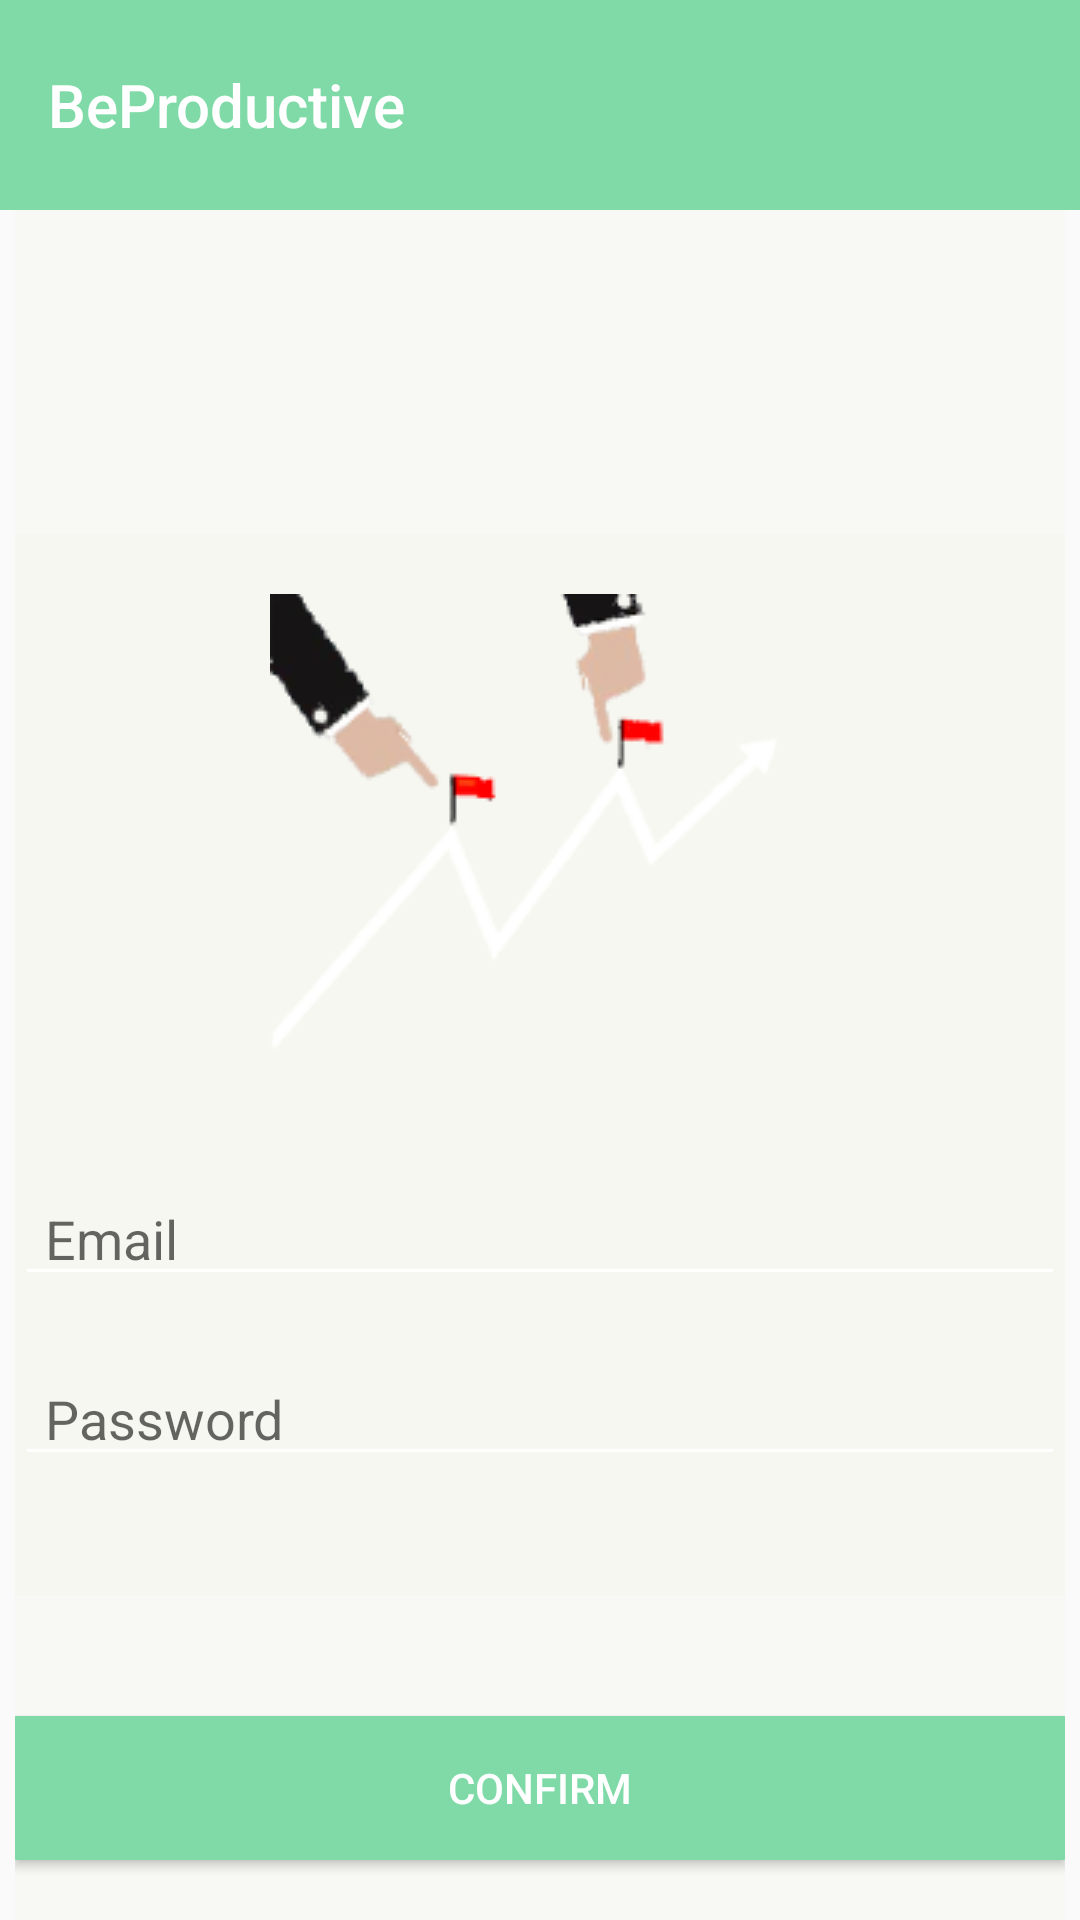

Produce the Android XML layout that renders to this screen, including the resource entries it uses.
<!-- AndroidManifest.xml: application theme AppTheme -->
<!-- res/layout/deleteacc.xml -->
<?xml version="1.0" encoding="utf-8"?>
<RelativeLayout xmlns:android="http://schemas.android.com/apk/res/android"
    xmlns:app="http://schemas.android.com/apk/res-auto"
    xmlns:tools="http://schemas.android.com/tools"
    android:layout_width="match_parent"
    android:layout_height="match_parent"
    android:background="@android:color/transparent"

    >

    <android.support.v7.widget.Toolbar
        android:id="@+id/toolbar"
        android:layout_width="match_parent"
        android:layout_height="70dp"
        android:layout_gravity="start"
        android:background="@color/colorPrimary"
        android:visibility="visible"
        app:title="BeProductive"
        app:titleTextColor="@android:color/white" />


    <RelativeLayout
        android:layout_width="350dp"
        android:layout_height="match_parent"
        android:layout_below="@+id/toolbar"
        android:layout_centerHorizontal="true"
        android:layout_centerInParent="false"
        android:layout_centerVertical="false"
        android:background="#79f4f4ed">

        <LinearLayout
            android:layout_width="match_parent"
            android:layout_height="wrap_content"
            android:layout_centerHorizontal="true"
            android:layout_centerInParent="true"
            android:layout_centerVertical="true"
            android:layout_gravity="center_vertical"
            android:background="#79f4f4ed"
            android:gravity="fill_vertical"
            android:orientation="vertical"
            android:paddingBottom="40dp">

            <ImageView
                android:id="@+id/imageView"
                android:layout_width="wrap_content"
                android:layout_height="wrap_content"
                android:layout_gravity="center_horizontal"
                android:layout_marginBottom="40dp"
                android:layout_marginTop="20dp"
                android:src="@drawable/logo1" />


            <EditText
                android:id="@+id/editText1"
                android:layout_width="match_parent"
                android:layout_height="40dp"
                android:ems="10"
                android:hint="Email"
                android:paddingLeft="10dp"
                android:paddingRight="10dp" />

            <EditText
                android:id="@+id/editText2"
                android:layout_width="match_parent"
                android:layout_height="40dp"
                android:layout_below="@id/editText1"
                android:layout_marginTop="20dp"
                android:ems="10"
                android:hint="Password"
                android:inputType="textPassword"
                android:paddingLeft="10dp"
                android:paddingRight="10dp" />


        </LinearLayout>

        <Button
            android:id="@+id/buttonSendKey"
            android:layout_width="350dp"
            android:layout_height="wrap_content"
            android:layout_alignParentBottom="true"
            android:layout_alignParentStart="true"
            android:layout_gravity="center_horizontal"
            android:layout_marginBottom="20dp"
            android:background="@color/colorPrimary"
            android:text="Confirm"
            android:textColor="@color/colorText"
            android:visibility="visible" />
    </RelativeLayout>

</RelativeLayout>
<!-- resources referenced by this layout -->
<resources>
  <color name="colorPrimary">#7fdaa8</color>
  <color name="colorText">#ffffff</color>
  <!-- drawable logo1: png bitmap (drawable, 9731 bytes) -->
  <style name="AppTheme" parent="Theme.AppCompat.Light.NoActionBar">
          
          <item name="colorPrimary">#FFFDD472</item>
          <item name="colorPrimaryDark">#27b66e</item>
          <item name="colorAccent">#94fcbc46</item>
          <item name="windowNoTitle">true</item>
          <item name="windowActionBar">false</item>
          <item name="colorControlNormal">#FFFFFF</item>
          <item name="colorControlActivated">#4beffd</item>
  
      </style>
</resources>
